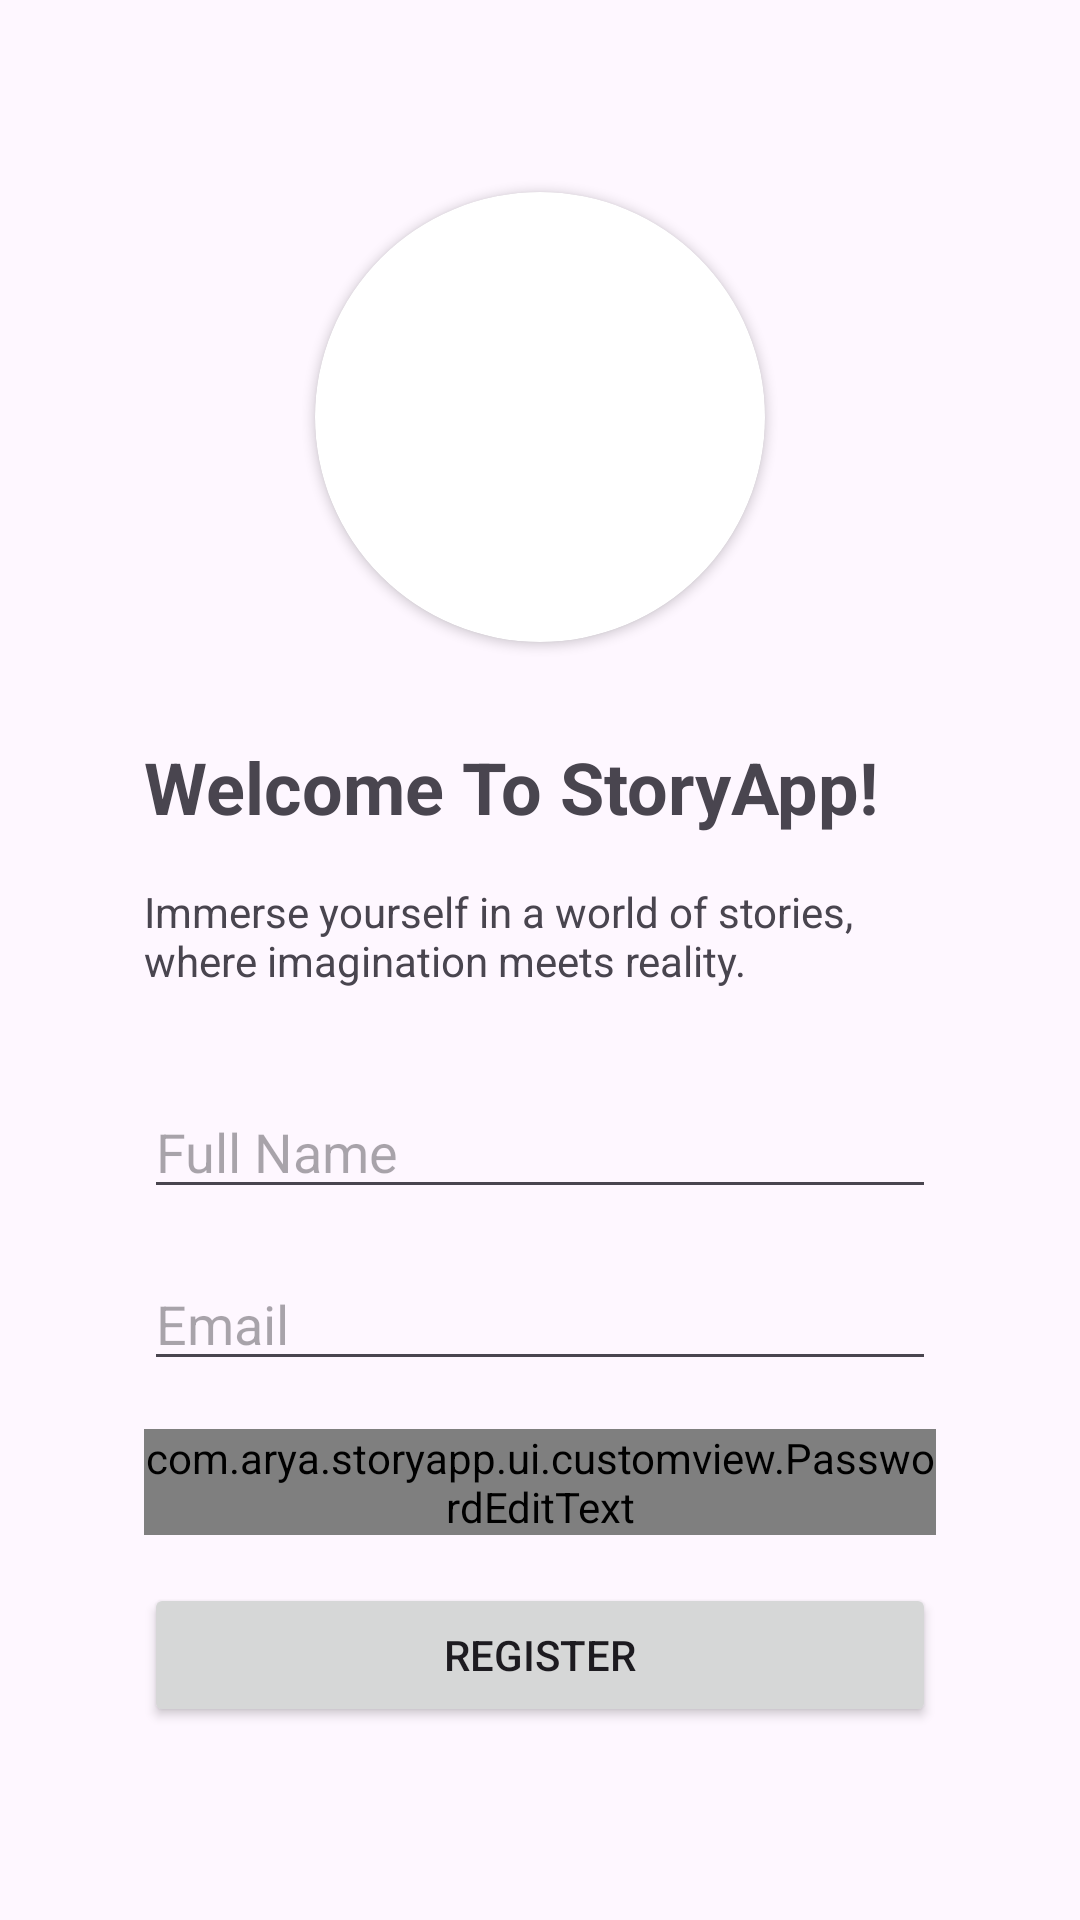

This screen was rendered from an Android layout file. Write that file and the resources it references.
<!-- AndroidManifest.xml: application theme Theme.StoryApp -->
<!-- res/layout/activity_register.xml -->
<?xml version="1.0" encoding="utf-8"?>
<androidx.constraintlayout.widget.ConstraintLayout xmlns:android="http://schemas.android.com/apk/res/android"
    xmlns:app="http://schemas.android.com/apk/res-auto"
    xmlns:tools="http://schemas.android.com/tools"
    android:layout_width="match_parent"
    android:layout_height="match_parent"
    tools:context=".ui.activity.RegisterActivity">

    <androidx.cardview.widget.CardView
        android:id="@+id/circleImage"
        android:layout_width="150dp"
        android:layout_height="150dp"
        android:layout_marginTop="64dp"
        app:cardCornerRadius="75dp"
        app:layout_constraintEnd_toEndOf="parent"
        app:layout_constraintStart_toStartOf="parent"
        app:layout_constraintTop_toTopOf="parent">

        <ImageView
            android:layout_width="match_parent"
            android:layout_height="match_parent"
            android:layout_gravity="center"
            android:contentDescription="@string/circle_image_view"
            android:src="@drawable/ic_launcher_foreground" />
    </androidx.cardview.widget.CardView>

    <TextView
        android:id="@+id/tvWelcome"
        android:layout_width="match_parent"
        android:layout_height="wrap_content"
        android:layout_marginStart="48dp"
        android:layout_marginTop="32dp"
        android:layout_marginEnd="48dp"
        android:text="@string/welcome_to_storyapp"
        android:textSize="24sp"
        android:textStyle="bold"
        app:layout_constraintEnd_toEndOf="parent"
        app:layout_constraintStart_toStartOf="parent"
        app:layout_constraintTop_toBottomOf="@+id/circleImage" />

    <TextView
        android:id="@+id/tvGreet"
        android:layout_width="match_parent"
        android:layout_height="wrap_content"
        android:layout_marginStart="48dp"
        android:layout_marginTop="16dp"
        android:layout_marginEnd="48dp"
        android:text="@string/immerse_yourself_in_a_world_of_stories_where_imagination_meets_reality"
        app:layout_constraintEnd_toEndOf="@+id/tvWelcome"
        app:layout_constraintStart_toStartOf="@+id/tvWelcome"
        app:layout_constraintTop_toBottomOf="@+id/tvWelcome" />

    <EditText
        android:id="@+id/edRegisterName"
        android:layout_width="match_parent"
        android:layout_height="wrap_content"
        android:layout_marginStart="48dp"
        android:layout_marginTop="32dp"
        android:layout_marginEnd="48dp"
        android:hint="@string/full_name_hint"
        android:inputType="text"
        app:layout_constraintEnd_toEndOf="parent"
        app:layout_constraintStart_toStartOf="parent"
        app:layout_constraintTop_toBottomOf="@+id/tvGreet" />

    <EditText
        android:id="@+id/edRegisterEmail"
        android:layout_width="match_parent"
        android:layout_height="wrap_content"
        android:layout_marginStart="48dp"
        android:layout_marginTop="16dp"
        android:layout_marginEnd="48dp"
        android:hint="@string/email_hint"
        android:inputType="textEmailAddress"
        app:layout_constraintEnd_toEndOf="parent"
        app:layout_constraintStart_toStartOf="parent"
        app:layout_constraintTop_toBottomOf="@+id/edRegisterName" />

    <com.arya.storyapp.ui.customview.PasswordEditText
        android:id="@+id/edRegisterPassword"
        android:layout_width="match_parent"
        android:layout_height="wrap_content"
        android:layout_marginStart="48dp"
        android:layout_marginTop="16dp"
        android:layout_marginEnd="48dp"
        android:hint="@string/password_hint"
        android:inputType="textPassword"
        app:layout_constraintEnd_toEndOf="@+id/edRegisterEmail"
        app:layout_constraintStart_toStartOf="@+id/edRegisterEmail"
        app:layout_constraintTop_toBottomOf="@+id/edRegisterEmail" />

    <Button
        android:id="@+id/btnRegister"
        android:layout_width="match_parent"
        android:layout_height="wrap_content"
        android:layout_marginStart="48dp"
        android:layout_marginTop="16dp"
        android:layout_marginEnd="48dp"
        android:text="@string/register_button_text"
        app:layout_constraintEnd_toEndOf="@+id/edRegisterPassword"
        app:layout_constraintStart_toStartOf="@+id/edRegisterPassword"
        app:layout_constraintTop_toBottomOf="@+id/edRegisterPassword" />


</androidx.constraintlayout.widget.ConstraintLayout>
<!-- resources referenced by this layout -->
<resources>
  <string name="circle_image_view">circle_image_view</string>
  <string name="email_hint">Email</string>
  <string name="full_name_hint">Full Name</string>
  <string name="immerse_yourself_in_a_world_of_stories_where_imagination_meets_reality">Immerse yourself in a world of stories, where imagination meets reality.</string>
  <string name="password_hint">Password</string>
  <string name="register_button_text">Register</string>
  <string name="welcome_to_storyapp">Welcome To StoryApp!</string>
  <style name="Theme.StoryApp" parent="Base.Theme.StoryApp" />
  <style name="Base.Theme.StoryApp" parent="Theme.Material3.DayNight.NoActionBar">
          
          
  
          <item name="android:windowActivityTransitions">true</item>
          <item name="android:windowEnterTransition">@android:transition/explode</item>
          <item name="android:windowExitTransition">@android:transition/explode</item>
      </style>
</resources>
